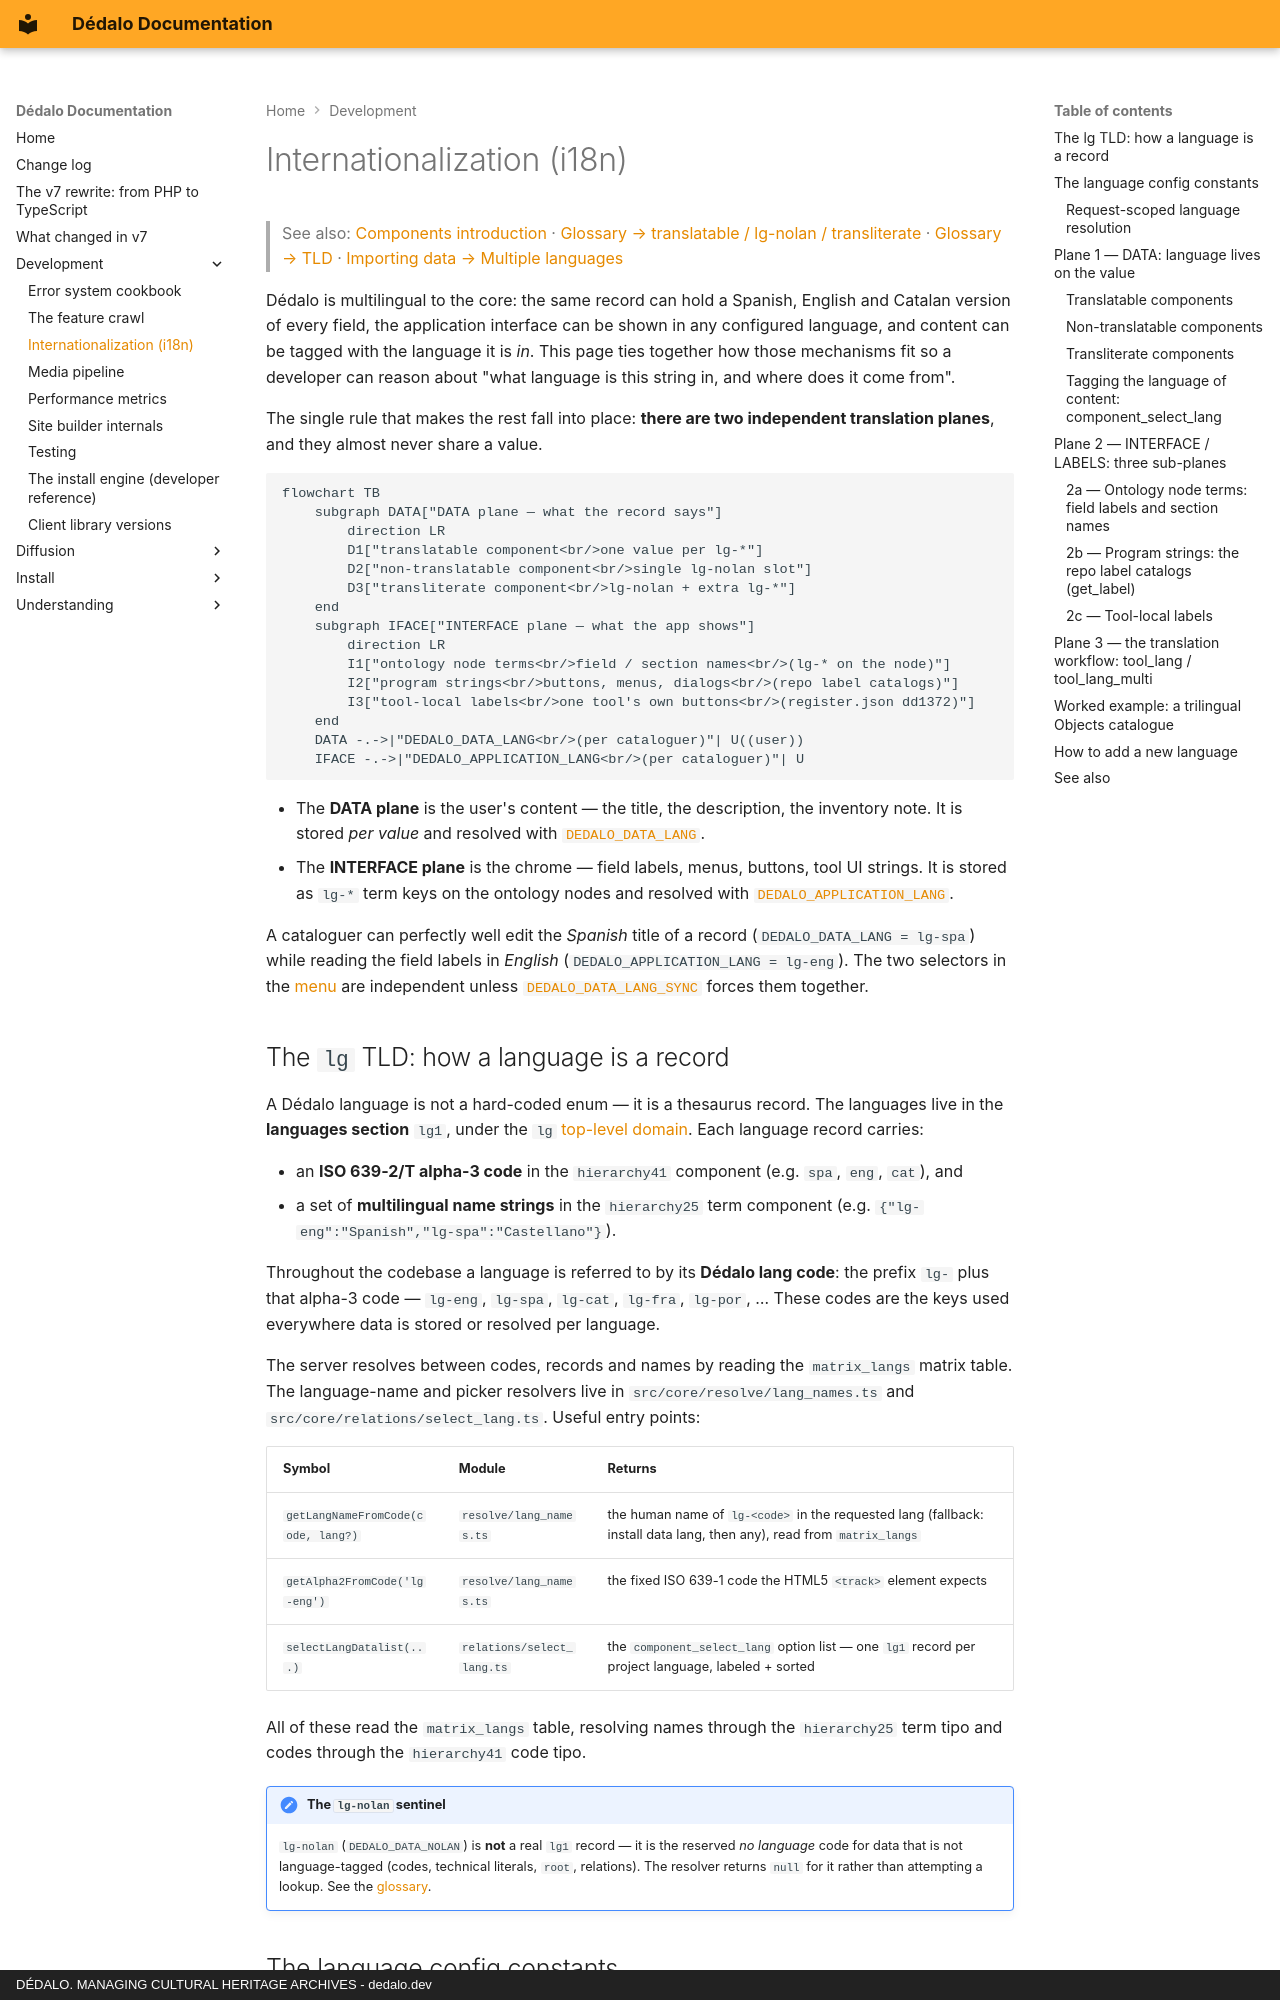

repository: dedalia-org/dedalo · page: development/internationalization/index.html · generator: mkdocs · copyright: DÉDALO. MANAGING CULTURAL HERITAGE ARCHIVES - dedalo.dev

# Internationalization (i18n)

> See also: [Components introduction](../core/components/index.md#translatable-property) · [Glossary → translatable / lg-nolan / transliterate](../understanding/glossary.md#translatable--lg-nolan--transliterate) · [Glossary → TLD](../understanding/glossary.md#tld) · [Importing data → Multiple languages](../using/importing_data.md#multiple-languages)

Dédalo is multilingual to the core: the same record can hold a Spanish, English and Catalan version of every field, the application interface can be shown in any configured language, and content can be tagged with the language it is *in*. This page ties together how those mechanisms fit so a developer can reason about "what language is this string in, and where does it come from".

The single rule that makes the rest fall into place: **there are two independent translation planes**, and they almost never share a value.

```mermaid
flowchart TB
    subgraph DATA["DATA plane — what the record says"]
        direction LR
        D1["translatable component<br/>one value per lg-*"]
        D2["non-translatable component<br/>single lg-nolan slot"]
        D3["transliterate component<br/>lg-nolan + extra lg-*"]
    end
    subgraph IFACE["INTERFACE plane — what the app shows"]
        direction LR
        I1["ontology node terms<br/>field / section names<br/>(lg-* on the node)"]
        I2["program strings<br/>buttons, menus, dialogs<br/>(repo label catalogs)"]
        I3["tool-local labels<br/>one tool's own buttons<br/>(register.json dd1372)"]
    end
    DATA -.->|"DEDALO_DATA_LANG<br/>(per cataloguer)"| U((user))
    IFACE -.->|"DEDALO_APPLICATION_LANG<br/>(per cataloguer)"| U
```

- The **DATA plane** is the user's content — the title, the description, the inventory note. It is stored *per value* and resolved with [`DEDALO_DATA_LANG`](#the-language-config-constants).
- The **INTERFACE plane** is the chrome — field labels, menus, buttons, tool UI strings. It is stored as `lg-*` term keys on the ontology nodes and resolved with [`DEDALO_APPLICATION_LANG`](#the-language-config-constants).

A cataloguer can perfectly well edit the *Spanish* title of a record (`DEDALO_DATA_LANG = lg-spa`) while reading the field labels in *English* (`DEDALO_APPLICATION_LANG = lg-eng`). The two selectors in the [menu](../core/ui/menu.md) are independent unless [`DEDALO_DATA_LANG_SYNC`](#the-language-config-constants) forces them together.

## The `lg` TLD: how a language is a record

A Dédalo language is not a hard-coded enum — it is a thesaurus record. The languages live in the **languages section** `lg1`, under the `lg` [top-level domain](../understanding/glossary.md#tld). Each language record carries:

- an **ISO 639-2/T alpha-3 code** in the `hierarchy41` component (e.g. `spa`, `eng`, `cat`), and
- a set of **multilingual name strings** in the `hierarchy25` term component (e.g. `{"lg-eng":"Spanish","lg-spa":"Castellano"}`).

Throughout the codebase a language is referred to by its **Dédalo lang code**: the prefix `lg-` plus that alpha-3 code — `lg-eng`, `lg-spa`, `lg-cat`, `lg-fra`, `lg-por`, … These codes are the keys used everywhere data is stored or resolved per language.

The server resolves between codes, records and names by reading the `matrix_langs` matrix table. The language-name and picker resolvers live in `src/core/resolve/lang_names.ts` and `src/core/relations/select_lang.ts`. Useful entry points:

| Symbol | Module | Returns |
| --- | --- | --- |
| `getLangNameFromCode(code, lang?)` | `resolve/lang_names.ts` | the human name of `lg-<code>` in the requested lang (fallback: install data lang, then any), read from `matrix_langs` |
| `getAlpha2FromCode('lg-eng')` | `resolve/lang_names.ts` | the fixed ISO 639-1 code the HTML5 `<track>` element expects |
| `selectLangDatalist(...)` | `relations/select_lang.ts` | the `component_select_lang` option list — one `lg1` record per project language, labeled + sorted |

All of these read the `matrix_langs` table, resolving names through the `hierarchy25` term tipo and codes through the `hierarchy41` code tipo.

!!! note "The `lg-nolan` sentinel"
    `lg-nolan` (`DEDALO_DATA_NOLAN`) is **not** a real `lg1` record — it is the reserved *no language* code for data that is not language-tagged (codes, technical literals, `root`, relations). The resolver returns `null` for it rather than attempting a lookup. See the [glossary](../understanding/glossary.md#lg-nolan).
